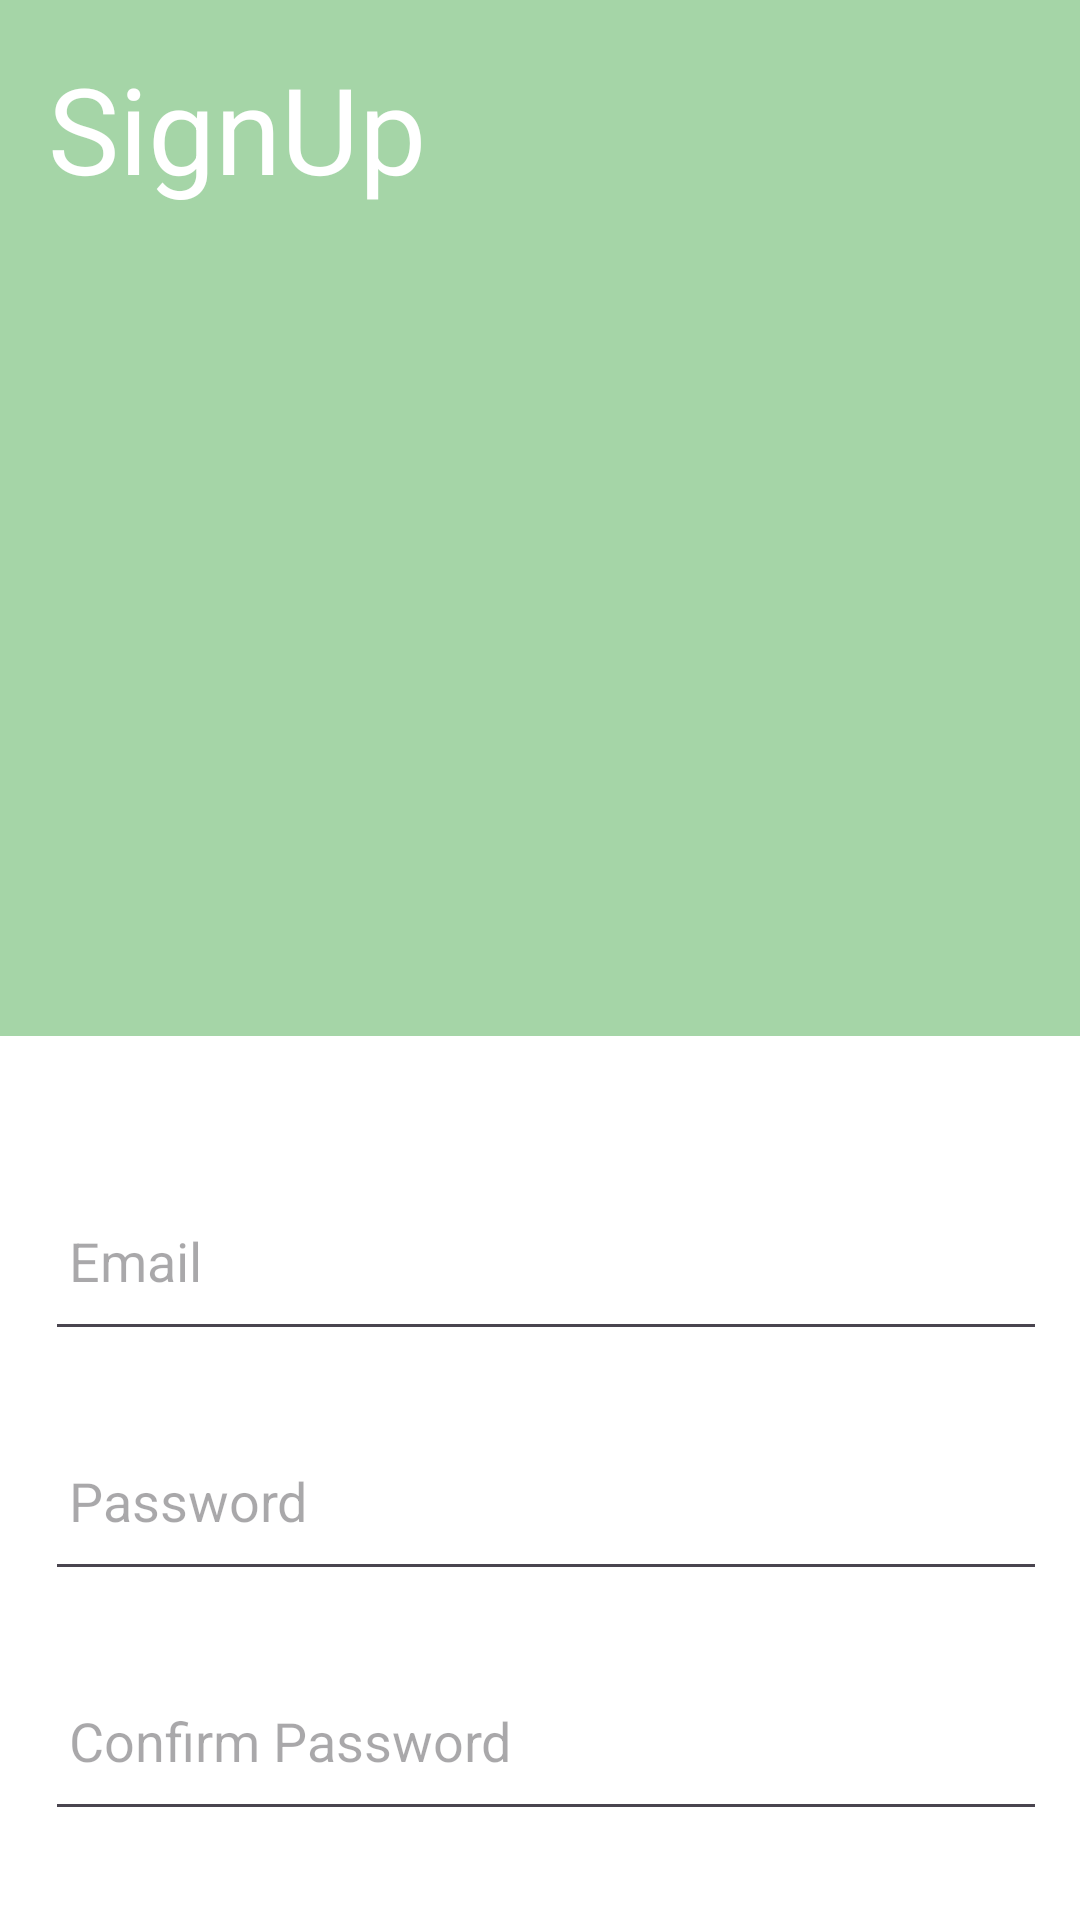

The Android layout XML behind this screen, and the referenced resources:
<!-- AndroidManifest.xml: application theme Theme.New_fabw -->
<!-- res/layout/fragment_sign_up.xml -->
<?xml version="1.0" encoding="utf-8"?>
<LinearLayout
    xmlns:android="http://schemas.android.com/apk/res/android"
    xmlns:app="http://schemas.android.com/apk/res-auto"
    xmlns:tools="http://schemas.android.com/tools"
    android:layout_width="match_parent"
    android:layout_height="match_parent"
    android:background="@color/green"
    tools:context=".view.SignUp">

    <LinearLayout
        android:layout_width="match_parent"
        android:layout_height="wrap_content"
        android:orientation="vertical">
        <TextView
            android:layout_width="match_parent"
            android:layout_height="wrap_content"
            android:text="SignUp"
            android:textSize="40dp"
            android:textColor="@android:color/white"
            android:padding="16dp"/>
        <LinearLayout
            android:background="@color/white"
            android:layout_width="match_parent"
            android:layout_height="wrap_content"
            android:orientation="vertical"
            android:layout_marginTop="260dp"
            android:padding="15dp">
            <EditText
                android:layout_width="350dp"
                android:layout_height="60dp"
                android:id="@+id/signup_email"
                android:layout_marginTop="30dp"
                android:padding="8dp"
                android:hint="Email"
                android:maxLines="1"
                android:inputType="textEmailAddress"
                android:drawablePadding="8dp"
                android:textColor="@color/grey"/>
            <EditText
                android:layout_width="350dp"
                android:layout_height="60dp"
                android:id="@+id/signup_password"
                android:layout_marginTop="20dp"
                android:padding="8dp"
                android:hint="Password"
                android:maxLines="1"
                android:drawablePadding="8dp"
                android:textColor="@color/grey"
                android:inputType="textPassword"/>
            <EditText
                android:layout_width="350dp"
                android:layout_height="60dp"
                android:id="@+id/signup_confirm"
                android:layout_marginTop="20dp"
                android:padding="8dp"
                android:hint="Confirm Password"
                android:inputType="textPassword"
                android:drawablePadding="8dp"
                android:textColor="@color/grey"/>
            <Button
                android:layout_width="320dp"
                android:layout_height="70dp"
                android:layout_marginTop="30dp"
                android:text="Sign Up"
                android:id="@+id/signup_button"
                android:textSize="18sp"
                android:backgroundTint="@color/green"
                app:cornerRadius = "30dp"/>
        </LinearLayout>
    </LinearLayout>
</LinearLayout>
<!-- resources referenced by this layout -->
<resources>
  <color name="green">#A5D5A7</color>
  <color name="grey">#838383</color>
  <color name="white">#FFFFFFFF</color>
  <style name="Theme.New_fabw" parent="Base.Theme.New_fabw" />
  <style name="Base.Theme.New_fabw" parent="Theme.Material3.DayNight.NoActionBar">
          
      </style>
</resources>
